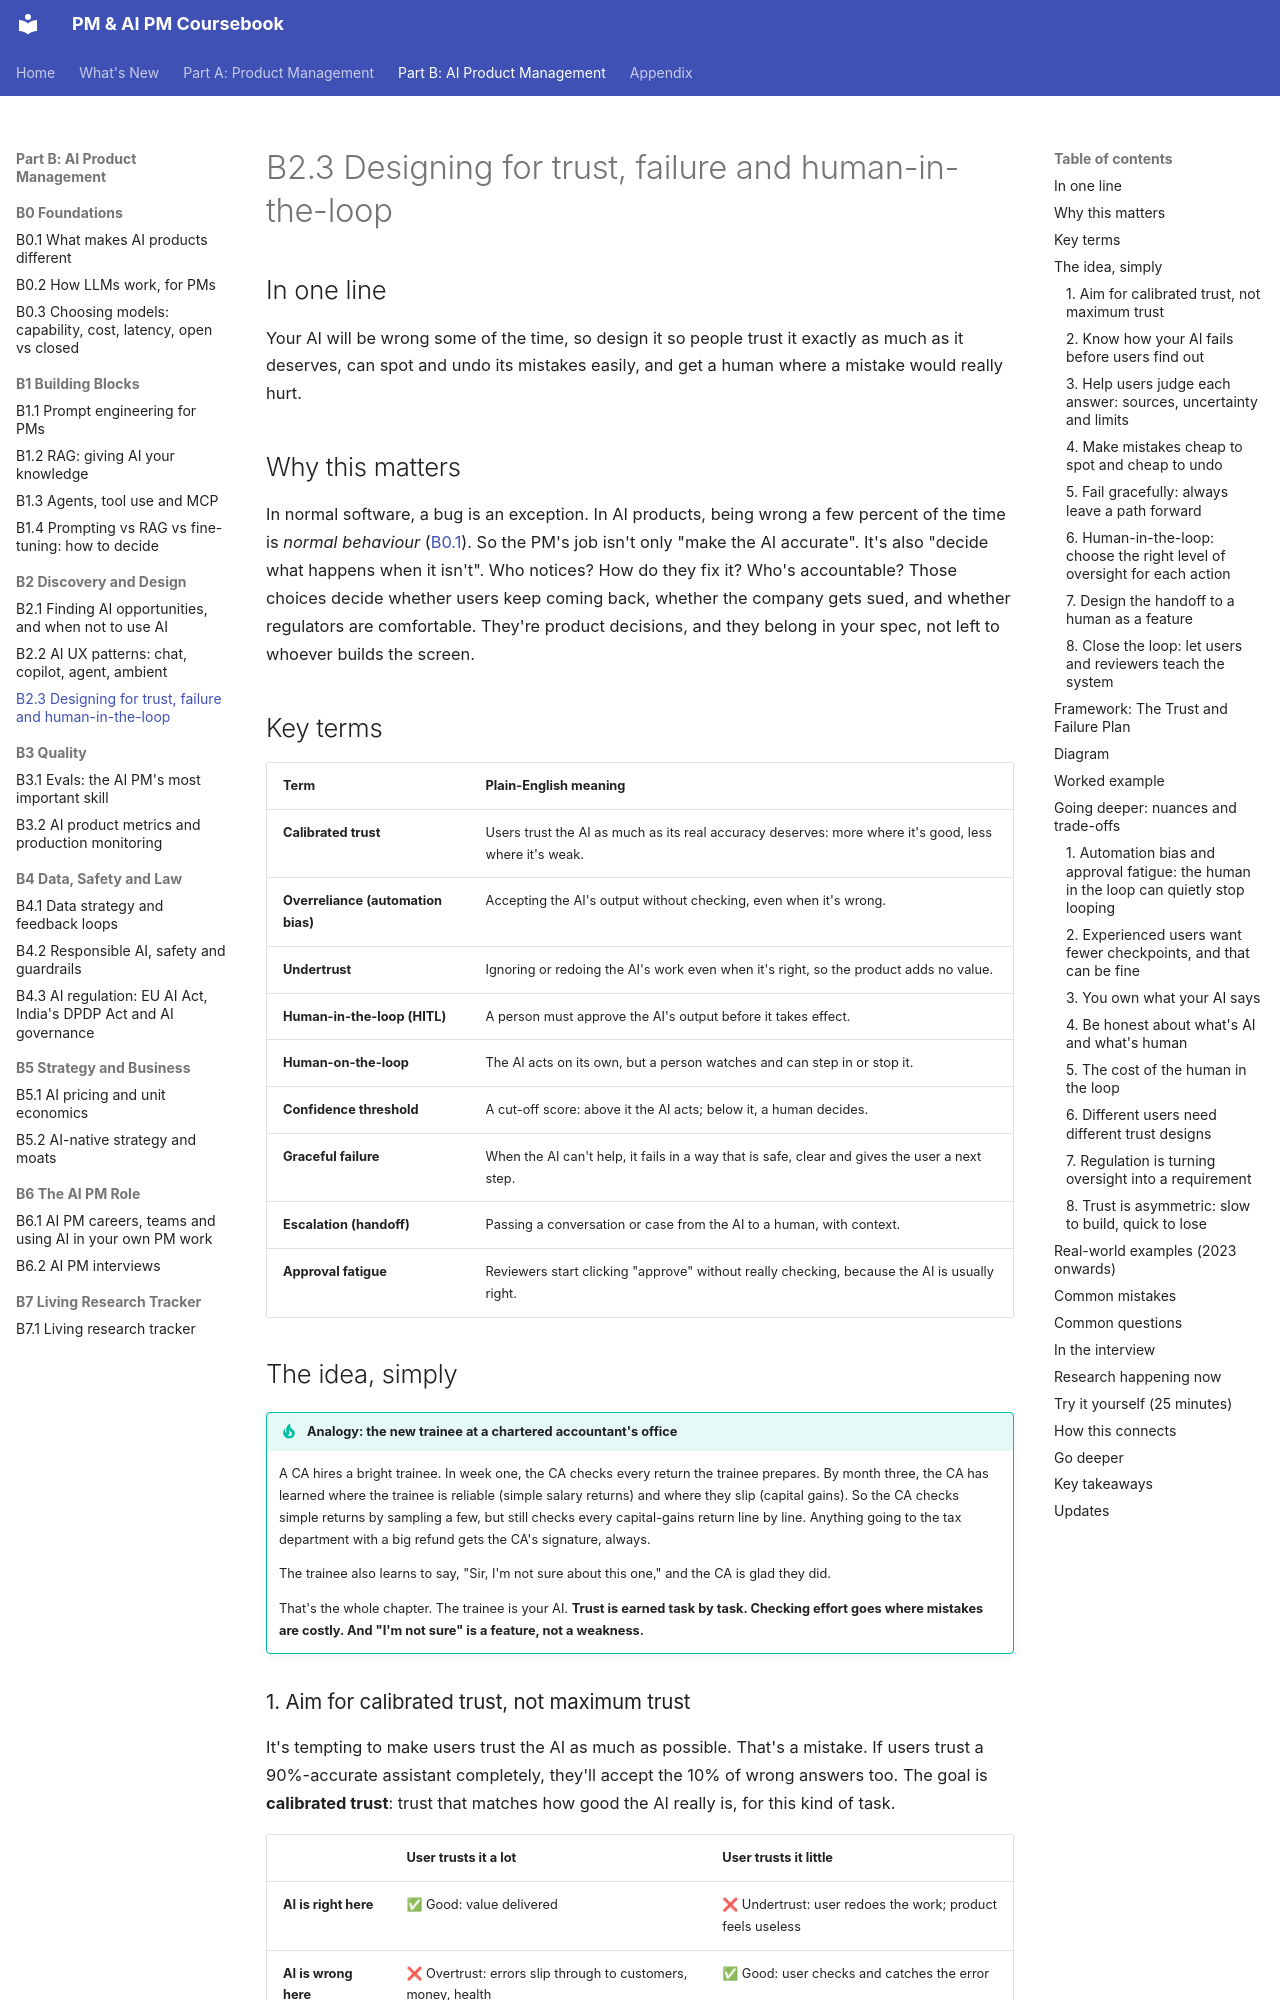

repository: sgunisity/pm-coursebook · page: part-b/02-discovery-and-design/03-designing-for-trust-failure-and-human-in-the-loo/index.html · generator: mkdocs

---
id: B2.3
title: "Designing for trust, failure and human-in-the-loop"
last_reviewed: 2026-11-19
---

# B2.3 Designing for trust, failure and human-in-the-loop

## In one line

Your AI will be wrong some of the time, so design it so people trust it exactly as much as it deserves, can spot and undo its mistakes easily, and get a human where a mistake would really hurt.

## Why this matters

In normal software, a bug is an exception. In AI products, being wrong a few percent of the time is *normal behaviour* ([B0.1](../00-foundations/01-what-makes-ai-products-different.md)). So the PM's job isn't only "make the AI accurate". It's also "decide what happens when it isn't". Who notices? How do they fix it? Who's accountable? Those choices decide whether users keep coming back, whether the company gets sued, and whether regulators are comfortable. They're product decisions, and they belong in your spec, not left to whoever builds the screen.

## Key terms

| Term | Plain-English meaning |
|---|---|
| **Calibrated trust** | Users trust the AI as much as its real accuracy deserves: more where it's good, less where it's weak. |
| **Overreliance (automation bias)** | Accepting the AI's output without checking, even when it's wrong. |
| **Undertrust** | Ignoring or redoing the AI's work even when it's right, so the product adds no value. |
| **Human-in-the-loop (HITL)** | A person must approve the AI's output before it takes effect. |
| **Human-on-the-loop** | The AI acts on its own, but a person watches and can step in or stop it. |
| **Confidence threshold** | A cut-off score: above it the AI acts; below it, a human decides. |
| **Graceful failure** | When the AI can't help, it fails in a way that is safe, clear and gives the user a next step. |
| **Escalation (handoff)** | Passing a conversation or case from the AI to a human, with context. |
| **Approval fatigue** | Reviewers start clicking "approve" without really checking, because the AI is usually right. |

## The idea, simply

!!! tip "Analogy: the new trainee at a chartered accountant's office"
    A CA hires a bright trainee. In week one, the CA checks every return the trainee prepares. By month three, the CA has learned where the trainee is reliable (simple salary returns) and where they slip (capital gains). So the CA checks simple returns by sampling a few, but still checks every capital-gains return line by line. Anything going to the tax department with a big refund gets the CA's signature, always.

    The trainee also learns to say, "Sir, I'm not sure about this one," and the CA is glad they did.

    That's the whole chapter. The trainee is your AI. **Trust is earned task by task. Checking effort goes where mistakes are costly. And "I'm not sure" is a feature, not a weakness.**

### 1. Aim for calibrated trust, not maximum trust

It's tempting to make users trust the AI as much as possible. That's a mistake. If users trust a 90%-accurate assistant completely, they'll accept the 10% of wrong answers too. The goal is **calibrated trust**: trust that matches how good the AI really is, for this kind of task.

| | User trusts it a lot | User trusts it little |
|---|---|---|
| **AI is right here** | ✅ Good: value delivered | ❌ Undertrust: user redoes the work; product feels useless |
| **AI is wrong here** | ❌ Overtrust: errors slip through to customers, money, health | ✅ Good: user checks and catches the error |

Both failures are product failures. Undertrust kills adoption. Overtrust causes harm. Your design levers push users toward the green boxes: show *when* to trust and *when* to check.

**How to recognise a calibration problem:**

- Users accept almost every suggestion, including ones your evals say are often wrong → overtrust.
- Users edit almost every suggestion, including ones your evals say are reliable → undertrust.
- Trust collapses after one bad answer → you probably over-promised at the start ([B2.2](02-ai-ux-patterns-chat-copilot-agent-ambient.md)).
